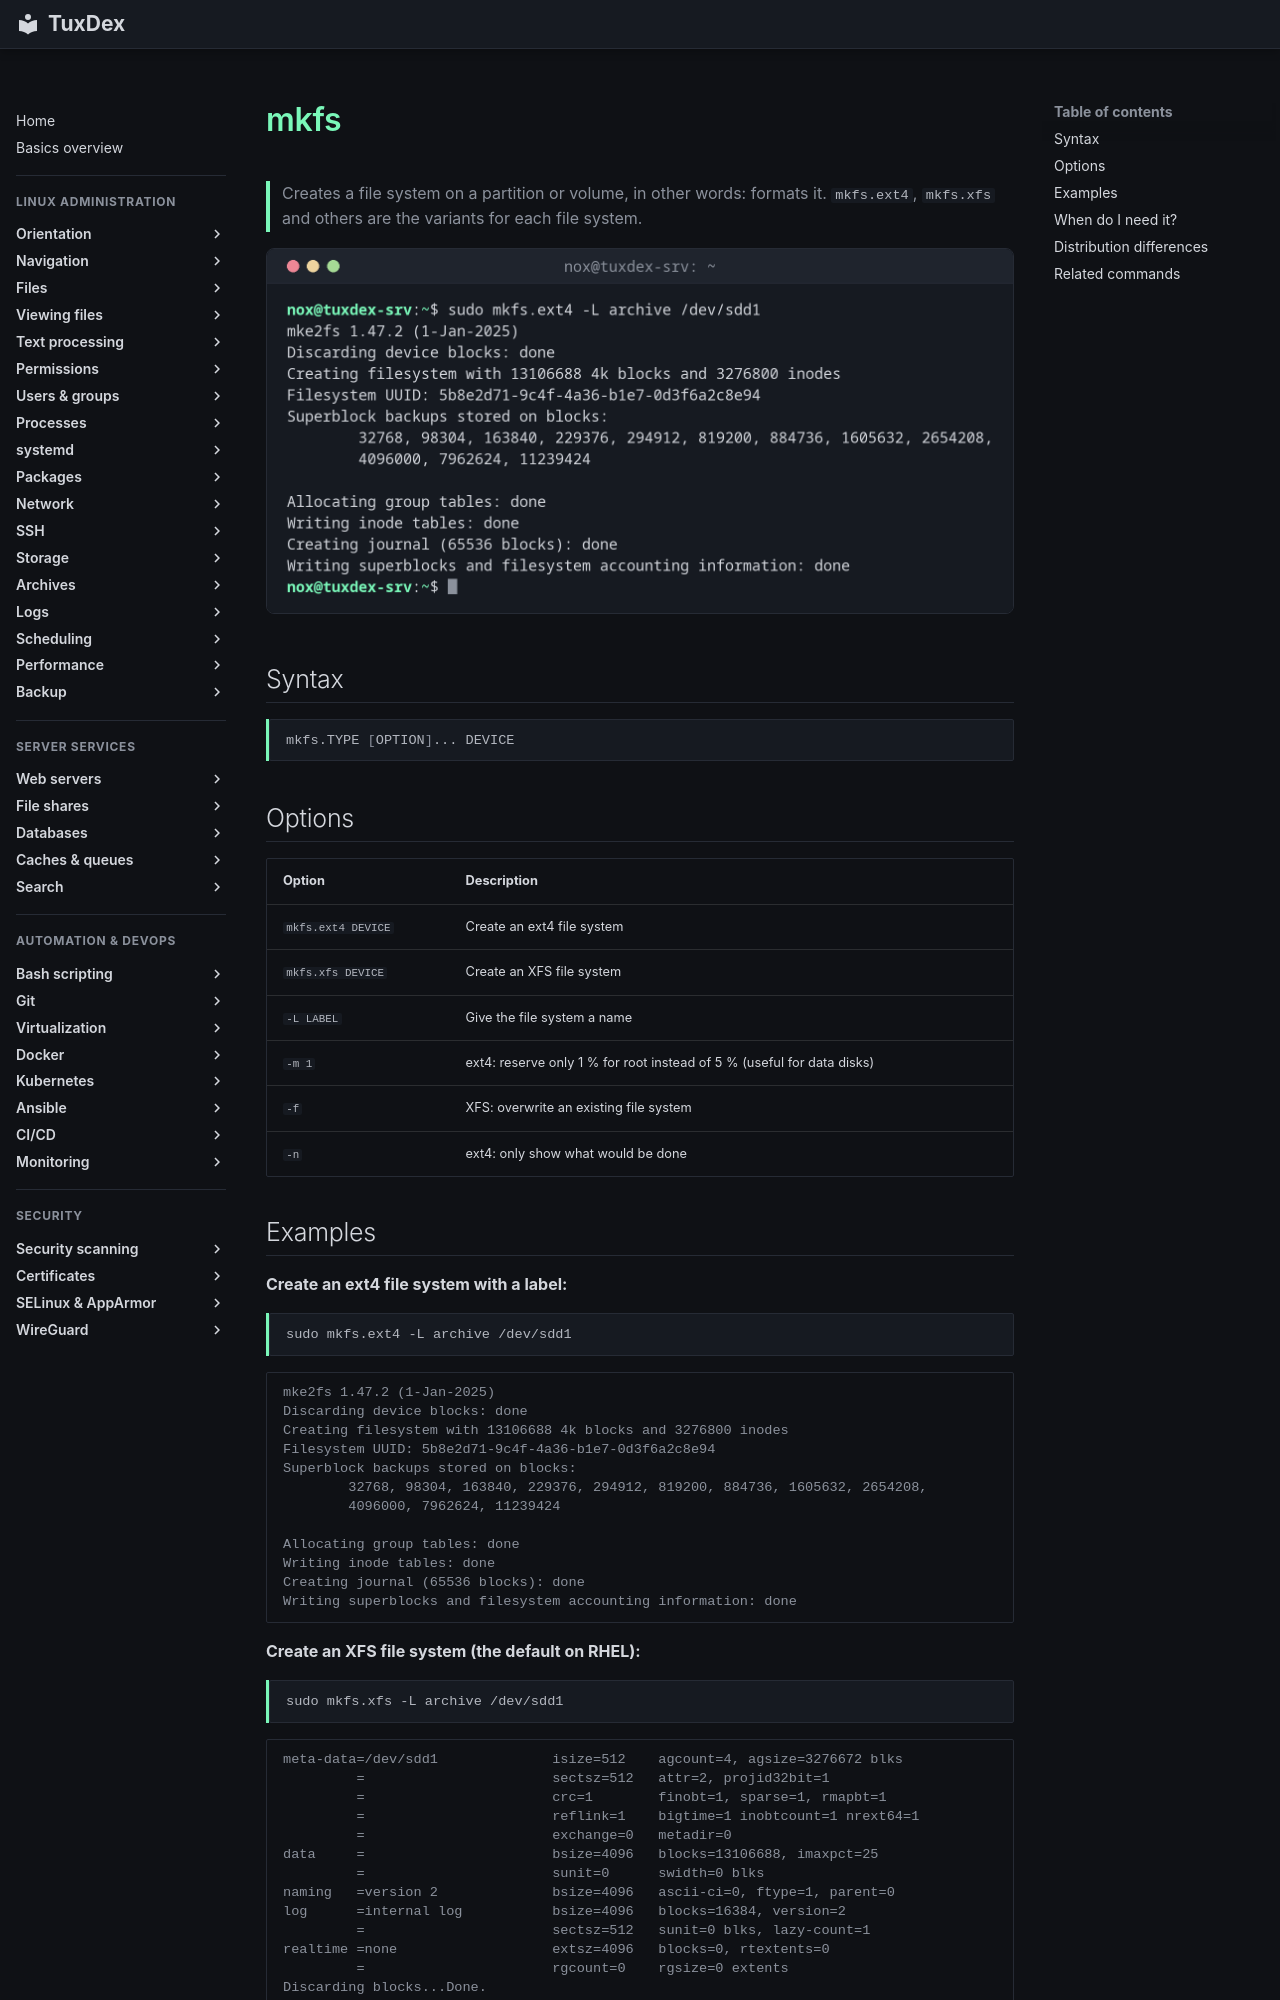

repository: Noxisan/tuxcodex · page: 13-disks-storage/mkfs.en/index.html · generator: mkdocs

# mkfs

> Creates a file system on a partition or volume, in other words: formats it. `mkfs.ext4`, `mkfs.xfs` and others are the variants for each file system.

![mkfs output](../assets/screenshots/13-disks-storage/mkfs.png)

## Syntax

```bash
mkfs.TYPE [OPTION]... DEVICE
```

## Options

| Option | Description |
|--------|-------------|
| `mkfs.ext4 DEVICE` | Create an ext4 file system |
| `mkfs.xfs DEVICE` | Create an XFS file system |
| `-L LABEL` | Give the file system a name |
| `-m 1` | ext4: reserve only 1 % for root instead of 5 % (useful for data disks) |
| `-f` | XFS: overwrite an existing file system |
| `-n` | ext4: only show what would be done |
